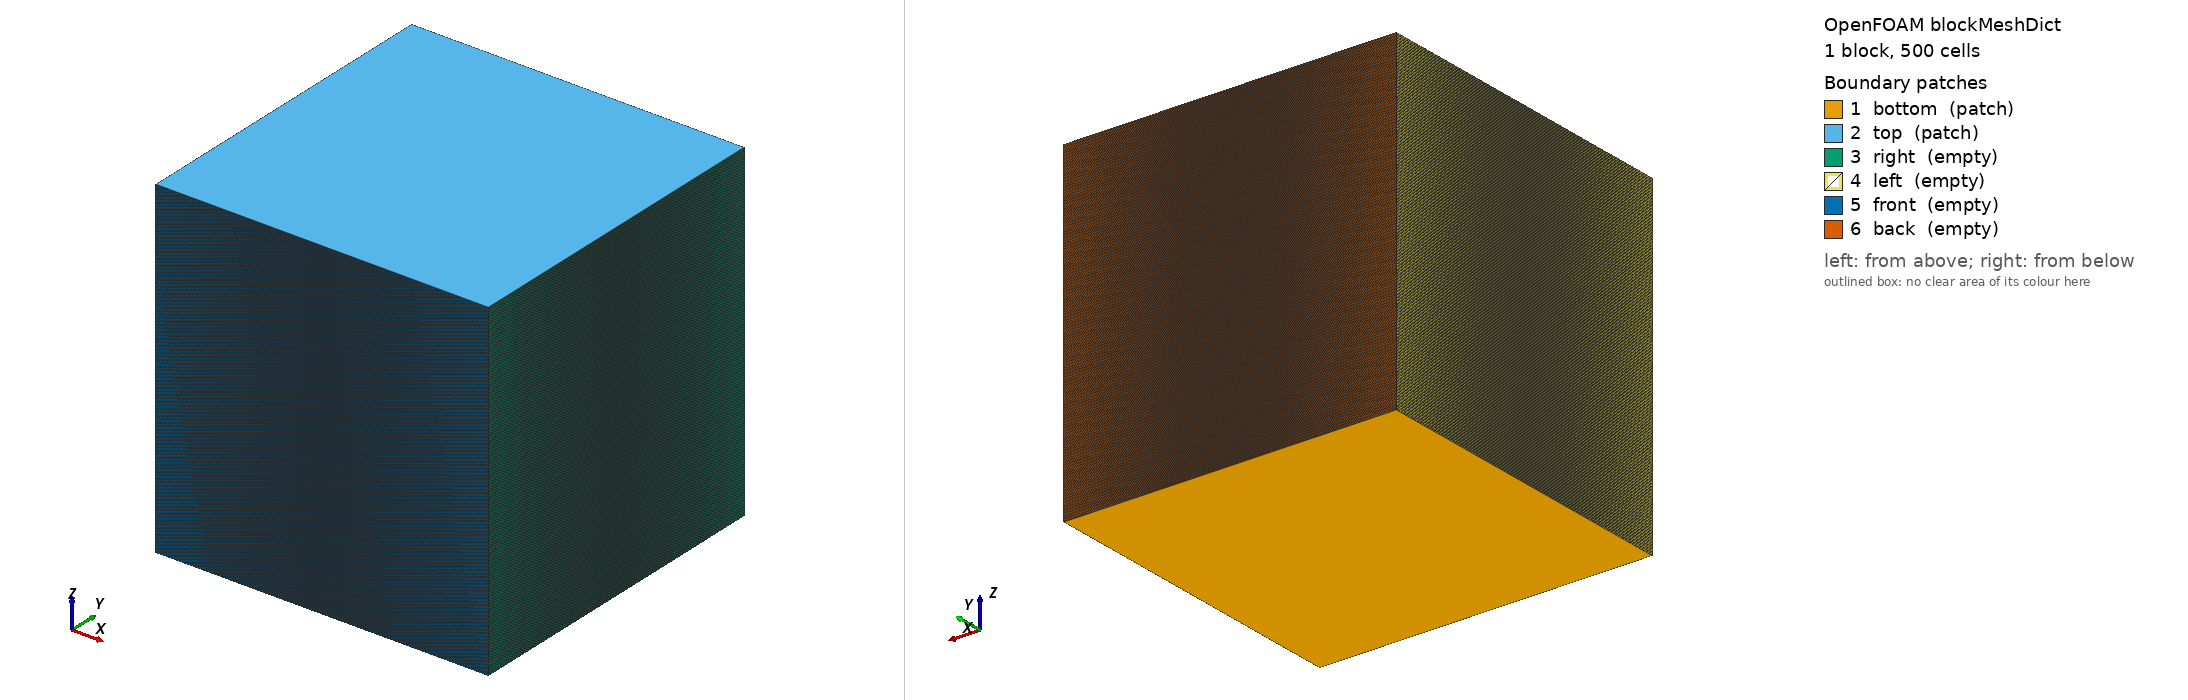

OpenFOAM case: the mesh blockMesh builds from blockMeshDict, 1 block(s), 500 cells. Boundary patches (legend numbers): 1 bottom (patch), 2 top (patch), 3 right (empty), 4 left (empty), 5 front (empty), 6 back (empty). Left view from above one corner, right view from below the opposite corner. Boundary conditions: 0 field file(s) under 0/; 0 of 6 drawn patches have an entry in a shipped field file.

=== system/blockMeshDict ===
/*--------------------------------*- C++ -*----------------------------------*\
| ========                 |                                                 |
| \      /  F ield         | OpenFOAM: The Open Source CFD Toolbox           |
|  \    /   O peration     | Version:  5.0                                   |
|   \  /    A nd           | Web:      www.OpenFOAM.org                      |
|    \/     M anipulation  |                                                 |
\*---------------------------------------------------------------------------*/
FoamFile
{
    version     5.0;
    format      ascii;
    class       dictionary;
    object      blockMeshDict;
}
// * * * * * * * * * * * * * * * * * * * * * * * * * * * * * * * * * * * * * //

convertToMeters 0.001; 

vertices
(
    (0 0 0)
    (1 0 0)
    (1 1 0)
    (0 1 0)
    (0 0 1)
    (1 0 1)
    (1 1 1)
    (0 1 1)

);


blocks 
(
    hex ( 0 1 2 3 4 5 6 7 ) fuel (1 1 500) simpleGrading (1 1 1)
);

edges 
(
);

boundary 
(
    bottom
    {
        type patch;
        faces 
        (
            (0 3 2 1)
        );
    }

    top
    {
        type patch;
        faces 
        (
            (4 5 6 7)
        );
    }

    right
    {
        type empty;
        faces 
        (
            (1 2 6 5)
        );
    }
    
    left
    {
        type empty;
        faces 
        (
            (0 4 7 3)
        );
    }

    front
    {
        type empty;
        faces 
        (
            (0 1 5 4)
        );
    }

    back
    {
        type empty;
        faces 
        (
            (3 7 2 6)
        );
    }

);

mergePatchPairs 
(
);



=== system/controlDict ===
/*--------------------------------*- C++ -*----------------------------------*\
| =========                 |                                                 |
| \\      /  F ield         | OpenFOAM: The Open Source CFD Toolbox           |
|  \\    /   O peration     | Version:  2.3.0                                 |
|   \\  /    A nd           | Web:      www.OpenFOAM.org                      |
|    \\/     M anipulation  |                                                 |
\*---------------------------------------------------------------------------*/
FoamFile
{
    version     2.0;
    format      ascii;
    class       dictionary;
    location    "system";
    object      controlDict;
}
// * * * * * * * * * * * * * * * * * * * * * * * * * * * * * * * * * * * * * //



application         offbeat;

//- Run options:
startFrom       startTime;
startTime       0;
stopAt          endTime;
endTime         1;
deltaT          1;

//- Write options:
writeControl    timeStep;
writeInterval   1;
purgeWrite      0;
writeFormat     ascii;
writeCompression off;
timeFormat      general;
timePrecision   20;
writePrecision   6;

adjustableTimeStep false;

maxDeltaT                   1e9;
minDeltaT                   1e9;
maxRelativeDeltaTIncrease   1e9;
minRelativeDeltaTDecrease   1e9;
maxRelativePowerIncrease    1e9;
maxRelativePowerDecrease    1e9;
maxBurnupIncrease           1e9;
maxAverageCreep             1e9;
maxMaximumCreep             1e9;
maxFGR                      1e9; 
maxCourantNoPorosity        1e9;

runTimeModifiable           true;

adjustableWriteTimeStep     false;

// ************************************************************************* //
